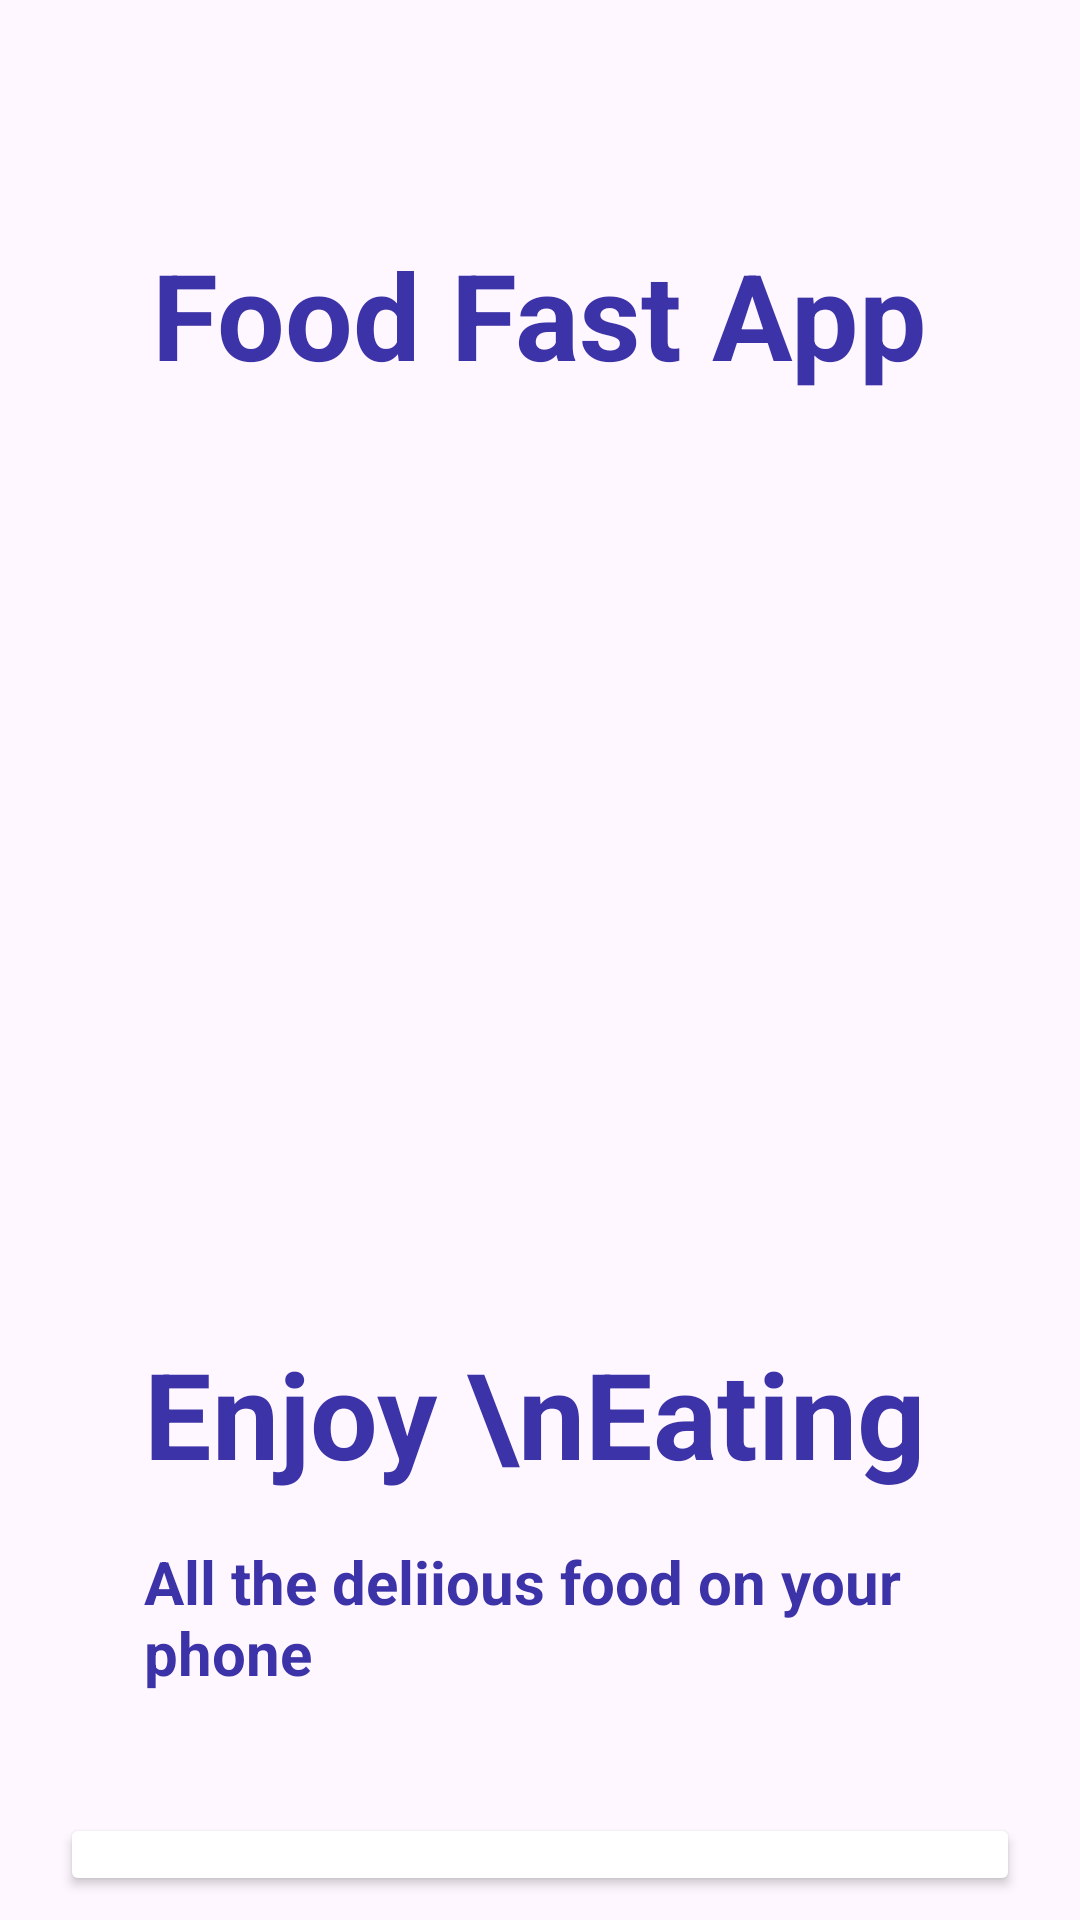

This screen was rendered from an Android layout file. Write that file and the resources it references.
<!-- AndroidManifest.xml: application theme Theme.AppFastFood_admin -->
<!-- res/layout/activity_splash.xml -->
<?xml version="1.0" encoding="utf-8"?>
<LinearLayout xmlns:android="http://schemas.android.com/apk/res/android"
    xmlns:app="http://schemas.android.com/apk/res-auto"
    xmlns:tools="http://schemas.android.com/tools"
    android:layout_width="match_parent"
    android:orientation="vertical"
    android:background="@drawable/background_intro"
    android:layout_height="match_parent"
    android:padding="8dp"
    tools:context=".Activity.Splash">

    <TextView
        android:layout_width="wrap_content"
        android:layout_height="wrap_content"
        android:text="Food Fast App"
        android:textColor="#3d33a8"
        android:textStyle="bold"
        android:textSize="40sp"
        android:layout_gravity="center"
        android:layout_marginTop="70dp"/>
    <ImageView
        android:layout_width="wrap_content"
        android:layout_height="313dp"
        android:src="@drawable/logo"/>
    <TextView
        android:layout_width="wrap_content"
        android:layout_height="wrap_content"
        android:text="Enjoy \nEating"
        android:textColor="#3d33a8"
        android:textStyle="bold"
        android:textSize="40sp"
        android:layout_marginLeft="40dp"/>
    <TextView
        android:layout_width="wrap_content"
        android:layout_height="wrap_content"
        android:text="All the deliious food on your phone"
        android:textColor="#3d33a8"
        android:textStyle="bold"
        android:layout_marginTop="16dp"
        android:textSize="20sp"
        android:layout_marginLeft="40dp"/>
    <Button
        android:layout_width="320dp"
        android:layout_height="wrap_content"
        android:text="Get Started"
        android:layout_marginTop="40dp"
        android:layout_gravity="center"
        android:textColor="#ff5e00"
        android:textStyle="bold"
        android:textSize="25dp"
        android:backgroundTint="@color/white"
        android:id="@+id/btn_getstart"/>



</LinearLayout>
<!-- resources referenced by this layout -->
<resources>
  <color name="white">#FFFFFFFF</color>
  <style name="Theme.AppFastFood_admin" parent="Base.Theme.AppFastFood_admin" />
  <style name="Base.Theme.AppFastFood_admin" parent="Theme.Material3.DayNight.NoActionBar">
          
           <item name="colorPrimary">@color/primary</item>
          <item name="android:statusBarColor" tools:targetApi="l">@color/primary</item>
      </style>
  <color name="primary">#1C2E46</color>
</resources>
